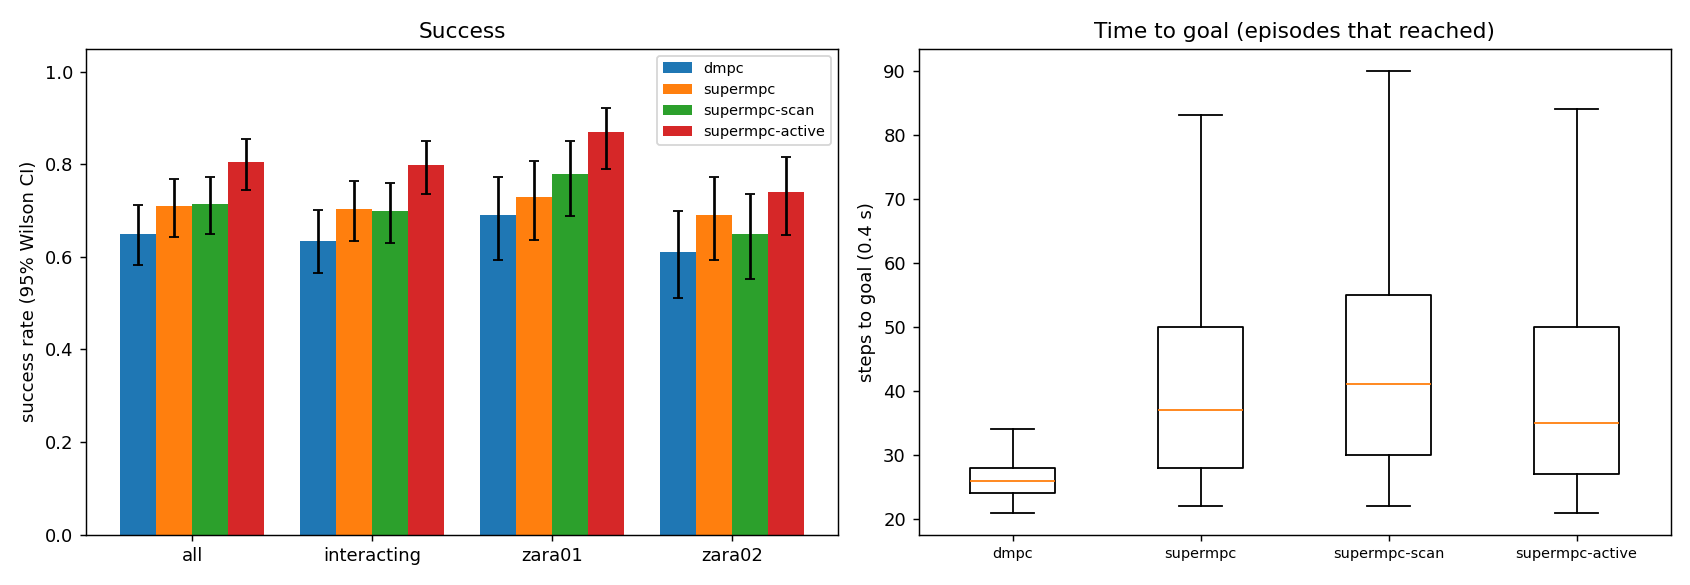

The data file committed next to this chart (first rows):
scene, episode, frame, start_x, start_y, goal_x, goal_y, path_peds, surge, planner, success, reached, collisions, coll_tracked, coll_untracked, coll_stopped, steps, min_clearance, coverage, solve_ms, failures, slack_steps, unseen_slack_steps
zara01, 0, 7261, 5.0, 11.62, -7.0, 11.62, 6, 0, dmpc, 1, 1, 0, 0, 0, 0, 25, 1.953, 0.0, 21.35, 0, 0, 0
zara01, 2, 5591, -7.0, 13.64, 5.0, 13.64, 6, 0, dmpc, 1, 1, 0, 0, 0, 0, 24, 0.587, 1.0, 22.48, 0, 0, 0
zara01, 0, 7261, 5.0, 11.62, -7.0, 11.62, 6, 0, supermpc, 1, 1, 0, 0, 0, 0, 25, 1.948, 0.0, 25.31, 0, 0, 4
zara01, 1, 5481, -7.0, 10.1, 5.0, 10.1, 12, 0, dmpc, 1, 1, 0, 0, 0, 0, 24, 0.2039, 0.386, 22.44, 0, 0, 0
zara01, 0, 7261, 5.0, 11.62, -7.0, 11.62, 6, 0, supermpc-scan, 1, 1, 0, 0, 0, 0, 25, 1.947, 1.0, 25.32, 0, 0, 5
zara01, 3, 7771, -7.0, 13.26, 5.0, 13.26, 7, 0, dmpc, 0, 1, 1, 1, 0, 0, 21, -0.04731, 1.0, 25.91, 0, 0, 0
zara01, 2, 5591, -7.0, 13.64, 5.0, 13.64, 6, 0, supermpc, 1, 1, 0, 0, 0, 0, 26, 1.269, 1.0, 43.19, 0, 0, 3
zara01, 4, 2531, -7.0, 10.02, 5.0, 10.02, 2, 0, dmpc, 1, 1, 0, 0, 0, 0, 27, 1.319, 0.0, 21.59, 0, 0, 0
zara01, 0, 7261, 5.0, 11.62, -7.0, 11.62, 6, 0, supermpc-active, 1, 1, 0, 0, 0, 0, 25, 1.933, 0.0, 58.18, 0, 0, 7
zara01, 1, 5481, -7.0, 10.1, 5.0, 10.1, 12, 0, supermpc-scan, 1, 1, 0, 0, 0, 0, 41, 0.4924, 0.8889, 44.39, 0, 0, 8
zara01, 3, 7771, -7.0, 13.26, 5.0, 13.26, 7, 0, supermpc, 1, 1, 0, 0, 0, 0, 23, 0.6817, 0.7745, 38.23, 0, 1, 3
zara01, 3, 7771, -7.0, 13.26, 5.0, 13.26, 7, 0, supermpc-scan, 1, 1, 0, 0, 0, 0, 22, 0.3879, 1.0, 40.69, 0, 0, 5
zara01, 4, 2531, -7.0, 10.02, 5.0, 10.02, 2, 0, supermpc, 1, 1, 0, 0, 0, 0, 27, 1.325, 0.0, 24.44, 0, 0, 7
zara01, 2, 5591, -7.0, 13.64, 5.0, 13.64, 6, 0, supermpc-scan, 1, 1, 0, 0, 0, 0, 47, 0.9623, 1.0, 37.37, 0, 3, 15
zara01, 1, 5481, -7.0, 10.1, 5.0, 10.1, 12, 0, supermpc, 1, 1, 0, 0, 0, 0, 44, 1.107, 0.8235, 44.24, 0, 0, 7
zara01, 4, 2531, -7.0, 10.02, 5.0, 10.02, 2, 0, supermpc-scan, 1, 1, 0, 0, 0, 0, 27, 1.55, 1.0, 29.29, 0, 4, 7
zara01, 2, 5591, -7.0, 13.64, 5.0, 13.64, 6, 0, supermpc-active, 1, 1, 0, 0, 0, 0, 25, 0.9195, 1.0, 83.62, 0, 0, 5
zara01, 5, 6971, -7.0, 10.2, 5.0, 10.2, 5, 0, dmpc, 0, 1, 3, 0, 3, 0, 27, -0.3807, 0.4123, 21.09, 0, 0, 0
zara01, 6, 7221, -7.0, 15.18, 5.0, 15.18, 6, 0, dmpc, 1, 1, 0, 0, 0, 0, 23, 3.197, 0.0, 23.22, 0, 0, 0
zara01, 3, 7771, -7.0, 13.26, 5.0, 13.26, 7, 0, supermpc-active, 1, 1, 0, 0, 0, 0, 21, 0.2709, 1.0, 89.42, 0, 0, 1
zara01, 6, 7221, -7.0, 15.18, 5.0, 15.18, 6, 0, supermpc-scan, 1, 1, 0, 0, 0, 0, 23, 3.045, 1.0, 36.41, 0, 0, 2
zara01, 6, 7221, -7.0, 15.18, 5.0, 15.18, 6, 0, supermpc, 1, 1, 0, 0, 0, 0, 32, 0.7651, 0.0, 30.75, 0, 0, 4
zara01, 4, 2531, -7.0, 10.02, 5.0, 10.02, 2, 0, supermpc-active, 1, 1, 0, 0, 0, 0, 27, 1.33, 0.0, 51.19, 0, 0, 6
zara01, 7, 1661, 5.0, 11.8, -7.0, 11.8, 6, 0, dmpc, 1, 1, 0, 0, 0, 0, 25, 0.7286, 1.0, 28.23, 0, 0, 0
zara01, 5, 6971, -7.0, 10.2, 5.0, 10.2, 5, 0, supermpc-scan, 1, 1, 0, 0, 0, 0, 37, 1.181, 0.9083, 42.39, 0, 1, 19
zara01, 5, 6971, -7.0, 10.2, 5.0, 10.2, 5, 0, supermpc, 1, 1, 0, 0, 0, 0, 41, 2.299, 0.7056, 39.93, 0, 6, 17
zara01, 8, 3541, -7.0, 10.75, 5.0, 10.75, 9, 0, dmpc, 0, 1, 2, 2, 0, 0, 30, -0.02589, 0.5588, 20.24, 0, 0, 0
zara01, 1, 5481, -7.0, 10.1, 5.0, 10.1, 12, 0, supermpc-active, 1, 1, 0, 0, 0, 0, 55, 0.8512, 0.5793, 71.78, 0, 9, 15
zara01, 7, 1661, 5.0, 11.8, -7.0, 11.8, 6, 0, supermpc, 1, 1, 0, 0, 0, 0, 36, 0.3035, 0.9565, 38.63, 0, 2, 4
zara01, 9, 431, -7.0, 13.88, 5.0, 13.88, 6, 0, dmpc, 1, 1, 0, 0, 0, 0, 27, 0.3001, 0.4298, 22.43, 0, 0, 0
zara01, 7, 1661, 5.0, 11.8, -7.0, 11.8, 6, 0, supermpc-scan, 1, 1, 0, 0, 0, 0, 36, 0.9749, 0.9565, 52.36, 0, 6, 5
zara01, 6, 7221, -7.0, 15.18, 5.0, 15.18, 6, 0, supermpc-active, 1, 1, 0, 0, 0, 0, 23, 3.197, 1.0, 78.03, 0, 0, 2
zara01, 9, 431, -7.0, 13.88, 5.0, 13.88, 6, 0, supermpc, 1, 1, 0, 0, 0, 0, 27, 0.1115, 0.4035, 29.86, 0, 0, 4
zara01, 5, 6971, -7.0, 10.2, 5.0, 10.2, 5, 0, supermpc-active, 1, 1, 0, 0, 0, 0, 36, 1.718, 0.975, 73.93, 0, 1, 8
zara01, 8, 3541, -7.0, 10.75, 5.0, 10.75, 9, 0, supermpc-scan, 1, 1, 0, 0, 0, 0, 39, 0.1853, 0.6481, 43.99, 0, 14, 17
zara01, 10, 6541, -7.0, 15.98, 5.0, 15.98, 11, 0, dmpc, 1, 1, 0, 0, 0, 0, 29, 0.07857, 0.5833, 24.09, 0, 0, 0
zara01, 11, 3381, -7.0, 14.11, 5.0, 14.11, 9, 0, dmpc, 1, 1, 0, 0, 0, 0, 25, 0.4154, 0.3056, 21.75, 0, 0, 0
zara01, 9, 431, -7.0, 13.88, 5.0, 13.88, 6, 0, supermpc-scan, 1, 1, 0, 0, 0, 0, 44, 0.4431, 0.825, 37.91, 0, 0, 13
zara01, 8, 3541, -7.0, 10.75, 5.0, 10.75, 9, 0, supermpc-active, 0, 1, 1, 1, 0, 0, 31, -0.02826, 0.5, 59.97, 0, 3, 9
zara01, 12, 7171, 5.0, 12.33, -7.0, 12.33, 5, 0, dmpc, 1, 1, 0, 0, 0, 0, 25, 4.762, nan, 22.49, 0, 0, 0
zara01, 8, 3541, -7.0, 10.75, 5.0, 10.75, 9, 0, supermpc, 1, 1, 0, 0, 0, 0, 67, 0.6418, 0.8188, 41.37, 0, 16, 32
zara01, 9, 431, -7.0, 13.88, 5.0, 13.88, 6, 0, supermpc-active, 1, 1, 0, 0, 0, 0, 28, 0.2688, 0.7083, 68.17, 0, 5, 5
zara01, 12, 7171, 5.0, 12.33, -7.0, 12.33, 5, 0, supermpc-scan, 1, 1, 0, 0, 0, 0, 25, 4.75, nan, 24, 0, 0, 5
zara01, 13, 5911, -7.0, 14.33, 5.0, 14.33, 8, 0, dmpc, 1, 1, 0, 0, 0, 0, 22, 0.5928, 0.0, 23.71, 0, 0, 0
zara01, 12, 7171, 5.0, 12.33, -7.0, 12.33, 5, 0, supermpc, 1, 1, 0, 0, 0, 0, 25, 4.757, nan, 25.81, 0, 0, 5
zara01, 7, 1661, 5.0, 11.8, -7.0, 11.8, 6, 0, supermpc-active, 1, 1, 0, 0, 0, 0, 40, 0.4559, 1.0, 91.3, 0, 4, 10
zara01, 11, 3381, -7.0, 14.11, 5.0, 14.11, 9, 0, supermpc-scan, 1, 1, 0, 0, 0, 0, 35, 0.7803, 0.7895, 48.78, 0, 5, 6
zara01, 14, 3311, -7.0, 12.92, 5.0, 12.92, 6, 0, dmpc, 1, 1, 0, 0, 0, 0, 23, 0.7831, 0.5917, 23.78, 0, 0, 0
zara01, 10, 6541, -7.0, 15.98, 5.0, 15.98, 11, 0, supermpc, 0, 1, 2, 2, 0, 0, 77, -0.149, 0.6837, 44.89, 0, 17, 20
zara01, 12, 7171, 5.0, 12.33, -7.0, 12.33, 5, 0, supermpc-active, 1, 1, 0, 0, 0, 0, 25, 4.734, nan, 60.38, 0, 0, 8
zara01, 11, 3381, -7.0, 14.11, 5.0, 14.11, 9, 0, supermpc-active, 1, 1, 0, 0, 0, 0, 27, 0.774, 1.0, 94.93, 0, 3, 11
zara01, 10, 6541, -7.0, 15.98, 5.0, 15.98, 11, 0, supermpc-scan, 1, 1, 0, 0, 0, 0, 78, 1.341, 0.7284, 45.24, 0, 15, 17
zara01, 13, 5911, -7.0, 14.33, 5.0, 14.33, 8, 0, supermpc, 1, 1, 0, 0, 0, 0, 36, 2.314, 0.6667, 39.43, 0, 5, 5
zara01, 13, 5911, -7.0, 14.33, 5.0, 14.33, 8, 0, supermpc-scan, 1, 1, 0, 0, 0, 0, 36, 2.468, 0.807, 38.82, 0, 5, 9
zara01, 15, 2771, 5.0, 15.6, -7.0, 15.6, 4, 0, dmpc, 1, 1, 0, 0, 0, 0, 29, 0.003855, 0.0, 20.99, 0, 0, 0
zara01, 16, 5781, -7.0, 11.93, 5.0, 11.93, 6, 0, dmpc, 1, 1, 0, 0, 0, 0, 26, 0.8824, 0.0, 21.97, 0, 0, 0
zara01, 14, 3311, -7.0, 12.92, 5.0, 12.92, 6, 0, supermpc, 1, 1, 0, 0, 0, 0, 43, 1.739, 0.9615, 42.15, 0, 1, 11
zara01, 13, 5911, -7.0, 14.33, 5.0, 14.33, 8, 0, supermpc-active, 1, 1, 0, 0, 0, 0, 22, 0.3728, 0.6786, 71.67, 0, 5, 6
zara01, 15, 2771, 5.0, 15.6, -7.0, 15.6, 4, 0, supermpc, 0, 1, 1, 0, 1, 0, 29, -0.04553, 0.0, 24.37, 0, 0, 9
zara01, 11, 3381, -7.0, 14.11, 5.0, 14.11, 9, 0, supermpc, 0, 0, 0, 0, 0, 0, 90, 0.1377, 0.6379, 46.48, 0, 25, 37
... 740 more rows
